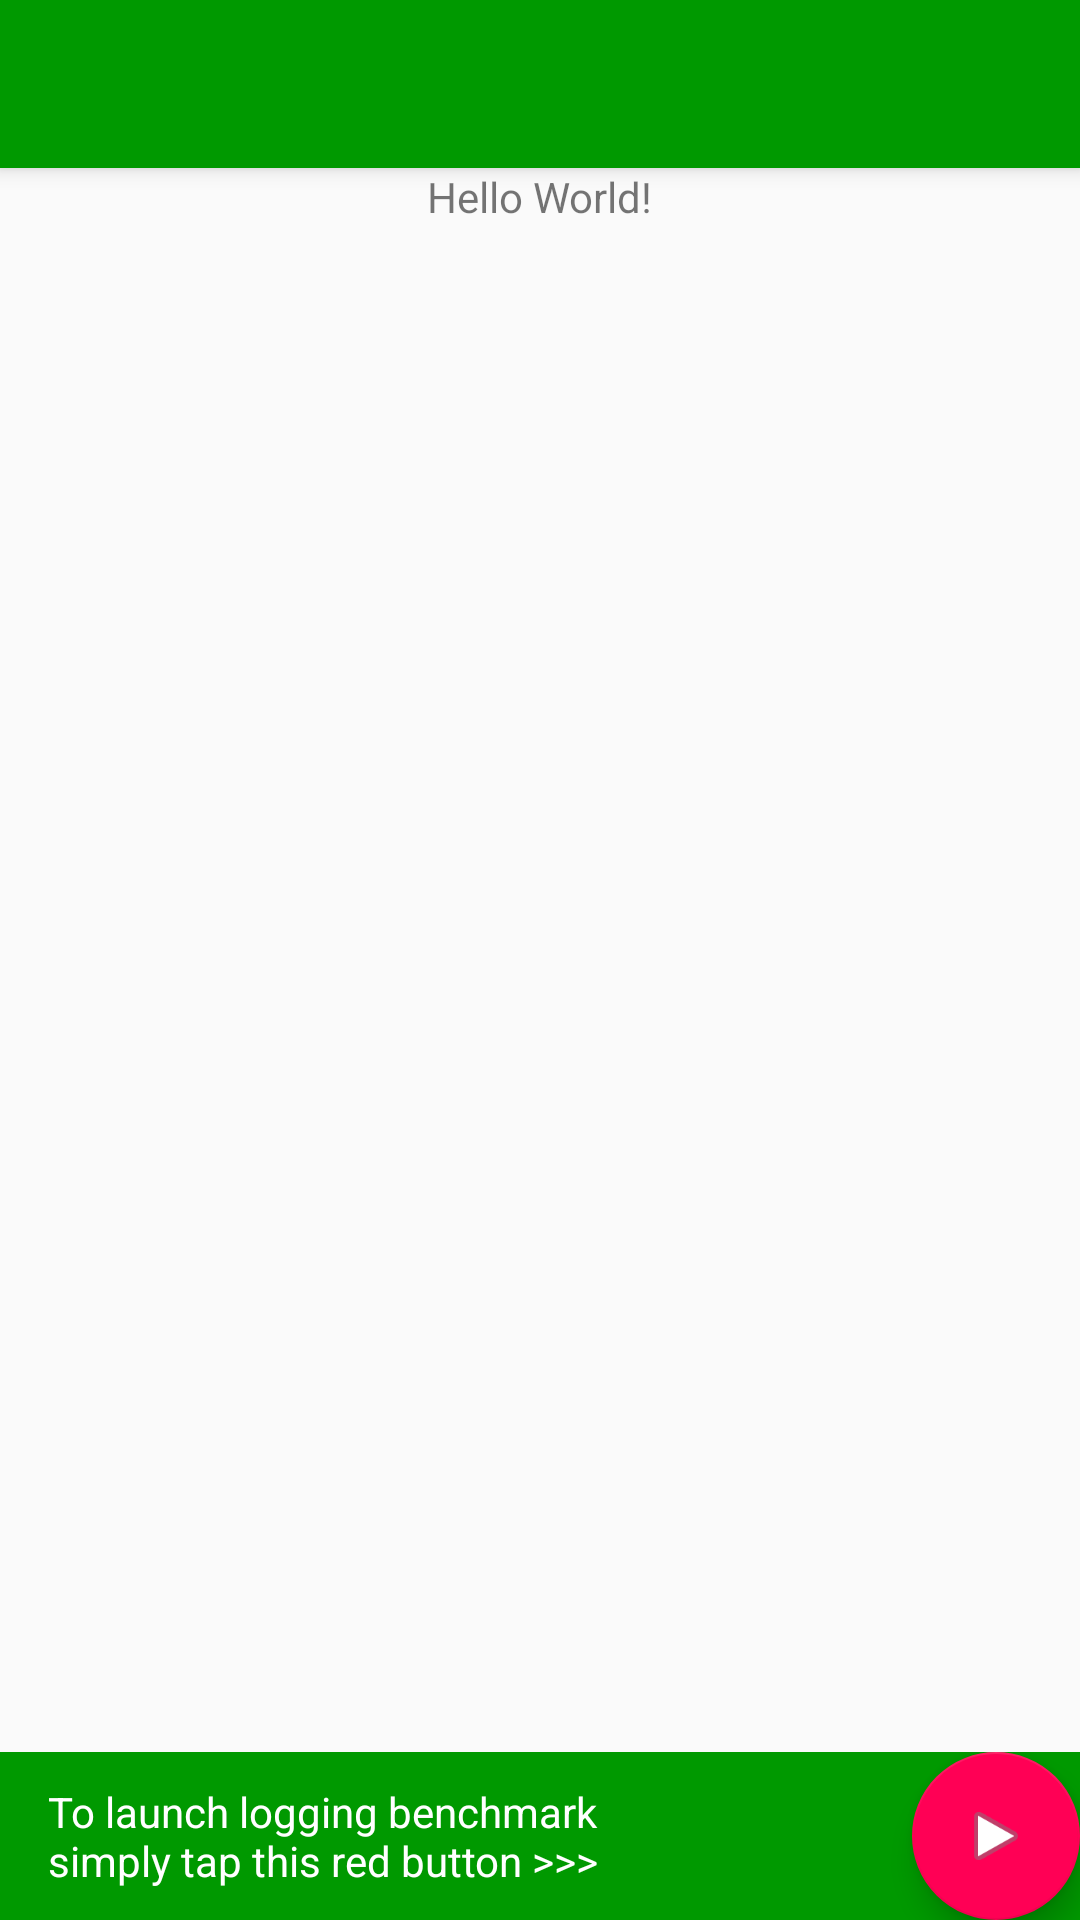

Produce the Android XML layout that renders to this screen, including the resource entries it uses.
<!-- AndroidManifest.xml: activity theme AppTheme.NoActionBar -->
<!-- res/layout/activity_main.xml -->
<?xml version="1.0" encoding="utf-8"?>
<android.support.design.widget.CoordinatorLayout
    xmlns:android="http://schemas.android.com/apk/res/android"
    xmlns:app="http://schemas.android.com/apk/res-auto"
    xmlns:tools="http://schemas.android.com/tools"
    style="@style/MatchMatch"
    tools:context="com.igor.shaula.string_benchmark.screens.MainActivity">

    <android.support.design.widget.AppBarLayout
        style="@style/MatchWrap"
        android:theme="@style/AppTheme.AppBarOverlay">

        <android.support.v7.widget.Toolbar
            android:id="@+id/toolbar"
            android:layout_width="match_parent"
            android:layout_height="?attr/actionBarSize"
            android:background="?attr/colorPrimary"
            app:popupTheme="@style/AppTheme.PopupOverlay"/>

    </android.support.design.widget.AppBarLayout>

    <ScrollView
        style="@style/MatchWrap"
        android:layout_marginTop="?attr/actionBarSize">

        <include layout="@layout/content_main"/>

    </ScrollView>

    <LinearLayout
        style="@style/MatchWrap"
        android:layout_gravity="bottom|end"
        android:background="@color/colorPrimary"
        android:gravity="center">

        <TextView
            android:id="@+id/tvExplanationForTheFAB"
            style="@style/WeightWidth"
            android:layout_gravity="center"
            android:layout_marginStart="16dp"
            android:text="@string/explanationForReadyFAB"
            android:textColor="@android:color/white"/>

        <android.support.design.widget.FloatingActionButton
            android:id="@+id/fab"
            style="@style/WrapWrap"
            android:layout_margin="@dimen/fab_margin"
            app:srcCompat="@android:drawable/ic_media_play"/>

    </LinearLayout>

</android.support.design.widget.CoordinatorLayout>
<!-- res/layout/content_main.xml (included above) -->
<?xml version="1.0" encoding="utf-8"?>
<android.support.constraint.ConstraintLayout
    xmlns:android="http://schemas.android.com/apk/res/android"
    xmlns:app="http://schemas.android.com/apk/res-auto"
    xmlns:tools="http://schemas.android.com/tools"
    android:layout_width="match_parent"
    android:layout_height="match_parent"
    app:layout_behavior="@string/appbar_scrolling_view_behavior"
    tools:context="com.igor.shaula.omni_logger.MainActivity"
    tools:showIn="@layout/activity_main">

    <TextView
        android:layout_width="wrap_content"
        android:layout_height="wrap_content"
        android:text="Hello World!"
        app:layout_constraintBottom_toBottomOf="parent"
        app:layout_constraintLeft_toLeftOf="parent"
        app:layout_constraintRight_toRightOf="parent"
        app:layout_constraintTop_toTopOf="parent"/>

</android.support.constraint.ConstraintLayout>
<!-- resources referenced by this layout -->
<resources>
  <color name="colorPrimary">#009900</color>
  <string name="explanationForReadyFAB">To launch logging benchmark\nsimply tap this red button &gt;&gt;&gt;</string>
  <style name="AppTheme.AppBarOverlay" parent="ThemeOverlay.AppCompat.Dark.ActionBar" />
  <style name="AppTheme.PopupOverlay" parent="ThemeOverlay.AppCompat.Light" />
  <style name="MatchMatch">
          <item name="android:layout_width">match_parent</item>
          <item name="android:layout_height">match_parent</item>
      </style>
  <style name="MatchWrap">
          <item name="android:layout_width">match_parent</item>
          <item name="android:layout_height">wrap_content</item>
      </style>
  <style name="WeightWidth">
          <item name="android:layout_weight">1</item>
          <item name="android:layout_width">0dp</item>
          <item name="android:layout_height">wrap_content</item>
      </style>
  <style name="WrapWrap">
          <item name="android:layout_width">wrap_content</item>
          <item name="android:layout_height">wrap_content</item>
      </style>
  <style name="AppTheme.NoActionBar">
          <item name="windowActionBar">false</item>
          <item name="windowNoTitle">true</item>
      </style>
</resources>
